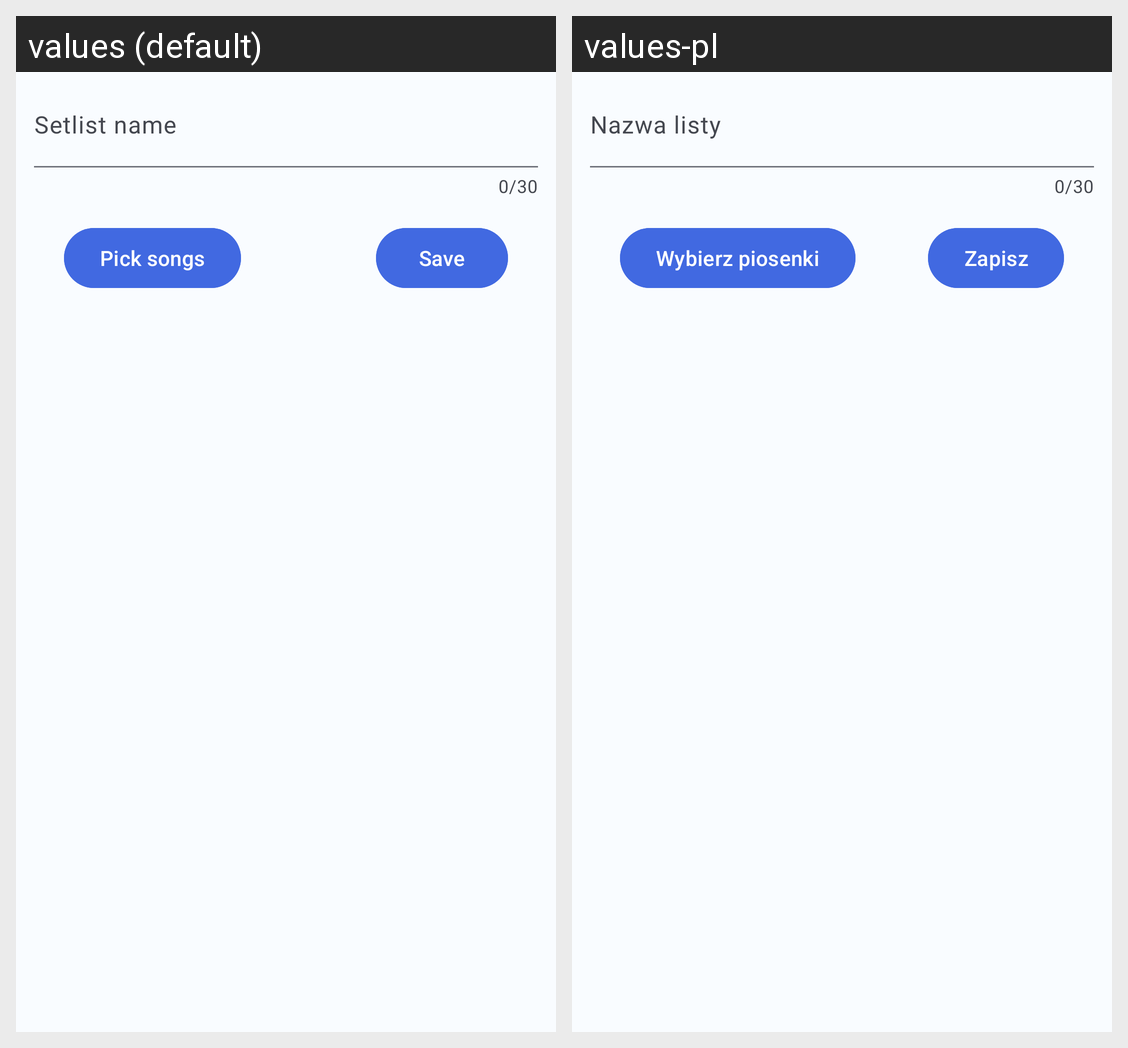

Strings drawn on this Android screen and how each of the app's shown locales translates them:
Android screen res/layout/fragment_setlist_editor.xml rendered under 2 locales, left to right: values (default), values-pl. Device: Nexus 5 (rendered at 1080×1920; each locale shown at half size, 540×960, under a caption strip naming it); theme Theme.LyricCast.NoActionBar.
Strings drawn on this screen, with the default value and each locale's value (text and hints the layout hard-codes, and strings that could not be matched under every locale, appear in the picture but are not listed):

hint_setlist_name
  values: Setlist name
  values-pl: Nazwa listy

editor_button_save
  values: Save
  values-pl: Zapisz

setlist_editor_button_pick_songs
  values: Pick songs
  values-pl: Wybierz piosenki
